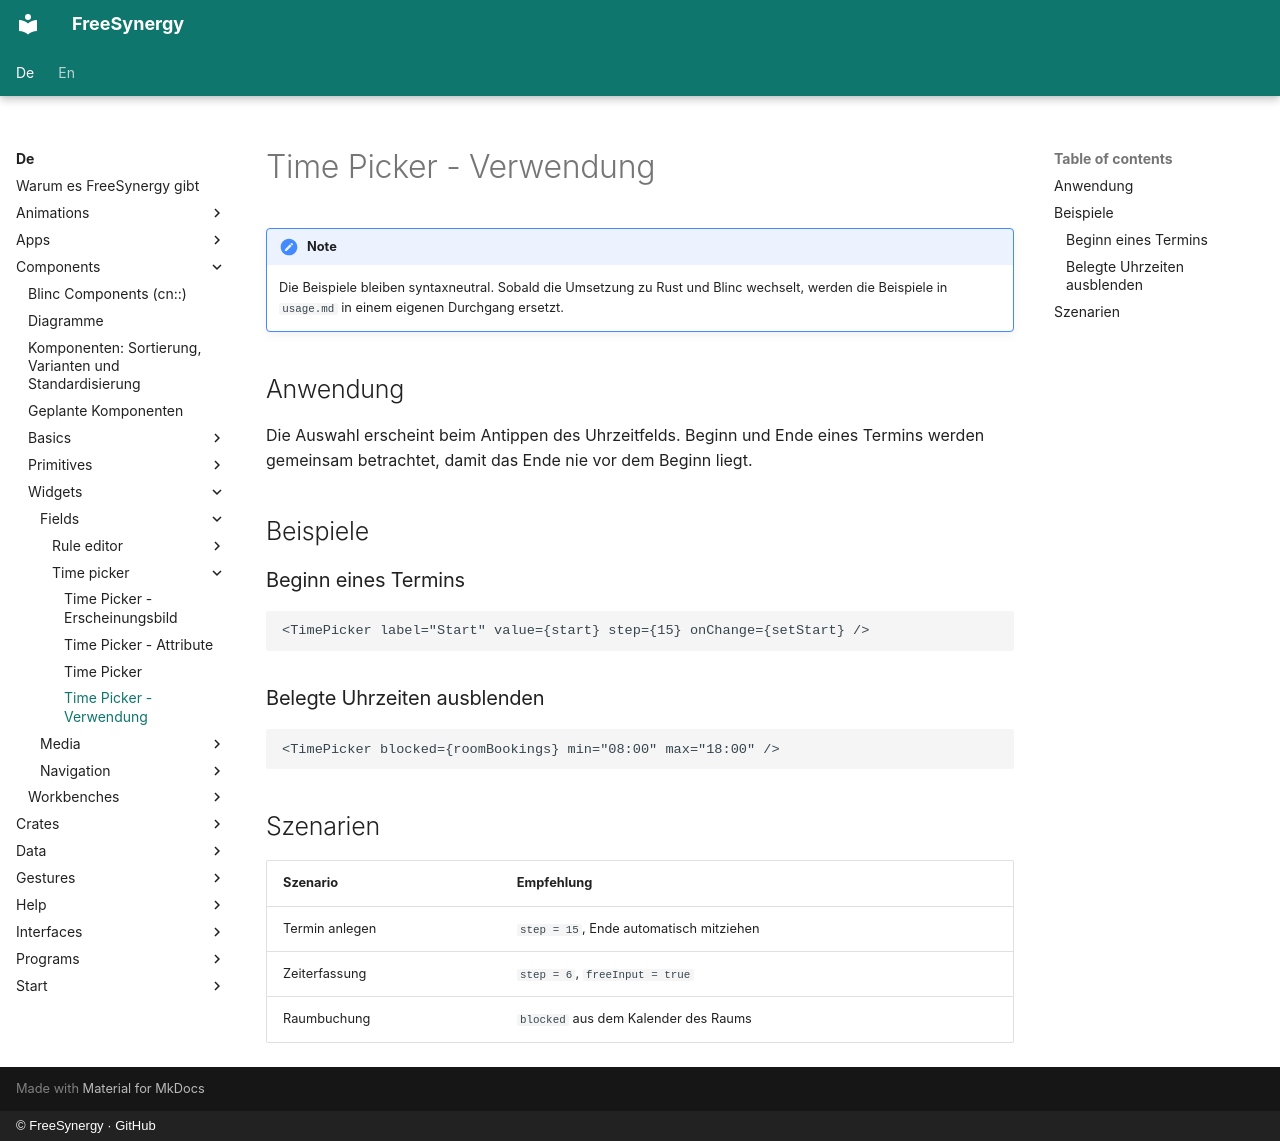

repository: FreeSynergy/fs-documentation · page: de/components/widgets/fields/time-picker/usage/index.html · generator: mkdocs · copyright: © FreeSynergy · GitHub

# Time Picker - Verwendung

!!! note
    Die Beispiele bleiben syntaxneutral. Sobald die Umsetzung zu Rust und Blinc wechselt,
    werden die Beispiele in `usage.md` in einem eigenen Durchgang ersetzt.

## Anwendung

Die Auswahl erscheint beim Antippen des Uhrzeitfelds. Beginn und Ende eines Termins
werden gemeinsam betrachtet, damit das Ende nie vor dem Beginn liegt.

## Beispiele

### Beginn eines Termins

```jsx
<TimePicker label="Start" value={start} step={15} onChange={setStart} />
```

### Belegte Uhrzeiten ausblenden

```jsx
<TimePicker blocked={roomBookings} min="08:00" max="18:00" />
```

## Szenarien

| Szenario | Empfehlung |
|----------|------------|
| Termin anlegen | `step = 15`, Ende automatisch mitziehen |
| Zeiterfassung | `step = 6`, `freeInput = true` |
| Raumbuchung | `blocked` aus dem Kalender des Raums |
